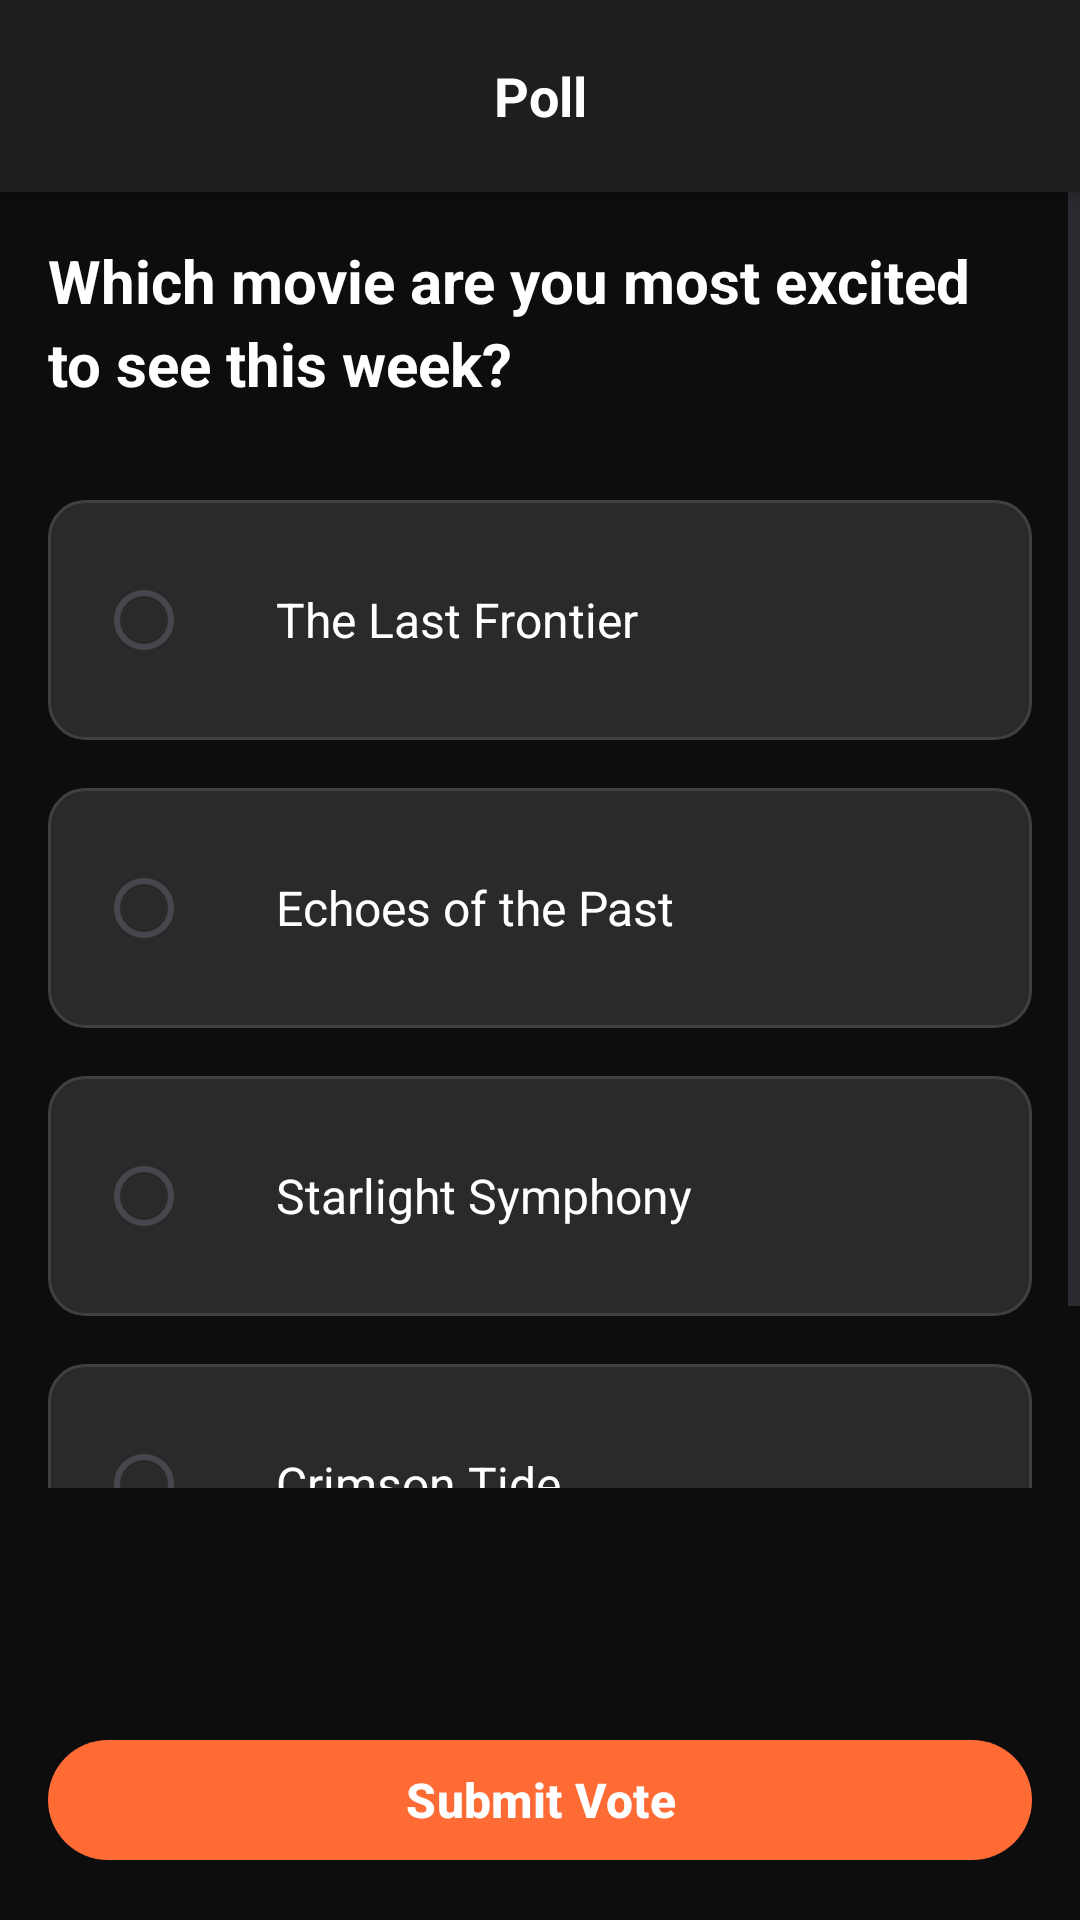

Write the Android layout XML for this screen, with the resource values it uses.
<!-- AndroidManifest.xml: activity theme Theme.RedCurtains -->
<!-- res/layout/activity_poll_vote.xml -->
<?xml version="1.0" encoding="utf-8"?>
<androidx.constraintlayout.widget.ConstraintLayout xmlns:android="http://schemas.android.com/apk/res/android"
    xmlns:app="http://schemas.android.com/apk/res-auto"
    xmlns:tools="http://schemas.android.com/tools"
    android:id="@+id/main"
    android:layout_width="match_parent"
    android:layout_height="match_parent"
    android:background="@color/background_dark"
    android:fitsSystemWindows="false"
    tools:context=".PollVoteActivity">

    
    <LinearLayout
        android:id="@+id/header"
        android:layout_width="0dp"
        android:layout_height="?attr/actionBarSize"
        android:background="@color/surface_dark"
        android:elevation="4dp"
        android:gravity="center_vertical"
        android:orientation="horizontal"
        android:paddingHorizontal="16dp"
        app:layout_constraintEnd_toEndOf="parent"
        app:layout_constraintStart_toStartOf="parent"
        app:layout_constraintTop_toTopOf="parent">

        <ImageView
            android:id="@+id/closeButton"
            android:layout_width="24dp"
            android:layout_height="24dp"
            android:src="@drawable/ic_close"
            android:contentDescription="Close"
            android:tint="@color/text_primary"
            android:background="?attr/selectableItemBackgroundBorderless"
            android:padding="4dp" />

        <TextView
            android:layout_width="0dp"
            android:layout_height="wrap_content"
            android:layout_weight="1"
            android:gravity="center"
            android:text="@string/poll"
            android:textColor="@color/text_primary"
            android:textSize="18sp"
            android:textStyle="bold" />

        <View
            android:layout_width="24dp"
            android:layout_height="24dp" />

    </LinearLayout>

    
    <ScrollView
        android:layout_width="0dp"
        android:layout_height="0dp"
        android:layout_marginBottom="80dp"
        app:layout_constraintBottom_toTopOf="@id/submitVoteButton"
        app:layout_constraintEnd_toEndOf="parent"
        app:layout_constraintStart_toStartOf="parent"
        app:layout_constraintTop_toBottomOf="@id/header">

        <LinearLayout
            android:layout_width="match_parent"
            android:layout_height="wrap_content"
            android:orientation="vertical"
            android:padding="16dp">

            
            <TextView
                android:id="@+id/pollQuestionText"
                android:layout_width="match_parent"
                android:layout_height="wrap_content"
                android:layout_marginBottom="32dp"
                android:text="@string/sample_poll_question"
                android:textColor="@color/text_primary"
                android:textSize="20sp"
                android:textStyle="bold"
                android:lineSpacingExtra="4dp" />

            
            <RadioGroup
                android:id="@+id/optionsRadioGroup"
                android:layout_width="match_parent"
                android:layout_height="wrap_content"
                android:orientation="vertical">

                
                <LinearLayout
                    android:layout_width="match_parent"
                    android:layout_height="wrap_content"
                    android:layout_marginBottom="16dp"
                    android:background="@drawable/poll_option_background"
                    android:clickable="true"
                    android:focusable="true"
                    android:gravity="center_vertical"
                    android:orientation="horizontal"
                    android:padding="16dp">

                    <RadioButton
                        android:id="@+id/option1RadioButton"
                        android:layout_width="wrap_content"
                        android:layout_height="wrap_content"
                        android:layout_marginEnd="12dp"
                        android:buttonTint="@color/accent_orange" />

                    <TextView
                        android:layout_width="0dp"
                        android:layout_height="wrap_content"
                        android:layout_weight="1"
                        android:text="@string/movie_option_1"
                        android:textColor="@color/text_primary"
                        android:textSize="16sp" />

                </LinearLayout>

                
                <LinearLayout
                    android:layout_width="match_parent"
                    android:layout_height="wrap_content"
                    android:layout_marginBottom="16dp"
                    android:background="@drawable/poll_option_background"
                    android:clickable="true"
                    android:focusable="true"
                    android:gravity="center_vertical"
                    android:orientation="horizontal"
                    android:padding="16dp">

                    <RadioButton
                        android:id="@+id/option2RadioButton"
                        android:layout_width="wrap_content"
                        android:layout_height="wrap_content"
                        android:layout_marginEnd="12dp"
                        android:buttonTint="@color/accent_orange" />

                    <TextView
                        android:layout_width="0dp"
                        android:layout_height="wrap_content"
                        android:layout_weight="1"
                        android:text="@string/movie_option_2"
                        android:textColor="@color/text_primary"
                        android:textSize="16sp" />

                </LinearLayout>

                
                <LinearLayout
                    android:layout_width="match_parent"
                    android:layout_height="wrap_content"
                    android:layout_marginBottom="16dp"
                    android:background="@drawable/poll_option_background"
                    android:clickable="true"
                    android:focusable="true"
                    android:gravity="center_vertical"
                    android:orientation="horizontal"
                    android:padding="16dp">

                    <RadioButton
                        android:id="@+id/option3RadioButton"
                        android:layout_width="wrap_content"
                        android:layout_height="wrap_content"
                        android:layout_marginEnd="12dp"
                        android:buttonTint="@color/accent_orange" />

                    <TextView
                        android:layout_width="0dp"
                        android:layout_height="wrap_content"
                        android:layout_weight="1"
                        android:text="@string/movie_option_3"
                        android:textColor="@color/text_primary"
                        android:textSize="16sp" />

                </LinearLayout>

                
                <LinearLayout
                    android:layout_width="match_parent"
                    android:layout_height="wrap_content"
                    android:layout_marginBottom="16dp"
                    android:background="@drawable/poll_option_background"
                    android:clickable="true"
                    android:focusable="true"
                    android:gravity="center_vertical"
                    android:orientation="horizontal"
                    android:padding="16dp">

                    <RadioButton
                        android:id="@+id/option4RadioButton"
                        android:layout_width="wrap_content"
                        android:layout_height="wrap_content"
                        android:layout_marginEnd="12dp"
                        android:buttonTint="@color/accent_orange" />

                    <TextView
                        android:layout_width="0dp"
                        android:layout_height="wrap_content"
                        android:layout_weight="1"
                        android:text="@string/movie_option_4"
                        android:textColor="@color/text_primary"
                        android:textSize="16sp" />

                </LinearLayout>

            </RadioGroup>

        </LinearLayout>

    </ScrollView>

    
    <com.google.android.material.button.MaterialButton
        android:id="@+id/submitVoteButton"
        style="@style/SubmitVoteButtonStyle"
        android:layout_width="0dp"
        android:layout_height="wrap_content"
        android:layout_margin="16dp"
        android:text="@string/submit_vote"
        app:layout_constraintBottom_toBottomOf="parent"
        app:layout_constraintEnd_toEndOf="parent"
        app:layout_constraintStart_toStartOf="parent" />

</androidx.constraintlayout.widget.ConstraintLayout>
<!-- resources referenced by this layout -->
<resources>
  <color name="accent_orange">#FF6B35</color>
  <color name="background_dark">#0D0D0D</color>
  <color name="surface_dark">#1E1E1E</color>
  <color name="text_primary">#FFFFFF</color>
  <!-- drawable poll_option_background (drawable) -->
  <?xml version="1.0" encoding="utf-8"?>
  <ripple xmlns:android="http://schemas.android.com/apk/res/android"
      android:color="@color/input_border">
      <item>
          <shape android:shape="rectangle">
              <solid android:color="@color/input_background" />
              <corners android:radius="12dp" />
              <stroke
                  android:width="1dp"
                  android:color="@color/input_border" />
          </shape>
      </item>
  </ripple>
  <string name="movie_option_1">The Last Frontier</string>
  <string name="movie_option_2">Echoes of the Past</string>
  <string name="movie_option_3">Starlight Symphony</string>
  <string name="movie_option_4">Crimson Tide</string>
  <string name="poll">Poll</string>
  <string name="sample_poll_question">Which movie are you most excited to see this week?</string>
  <string name="submit_vote">Submit Vote</string>
  <style name="SubmitVoteButtonStyle" parent="Widget.Material3.Button">
          <item name="backgroundTint">@color/accent_orange</item>
          <item name="android:textColor">@color/white</item>
          <item name="cornerRadius">24dp</item>
          <item name="android:textSize">16sp</item>
          <item name="android:textStyle">bold</item>
      </style>
  <style name="Theme.RedCurtains" parent="Base.Theme.RedCurtains" />
  <color name="input_border">#404040</color>
  <color name="input_background">#2A2A2A</color>
  <color name="white">#FFFFFFFF</color>
  <style name="Base.Theme.RedCurtains" parent="Theme.Material3.DayNight.NoActionBar">
          
          <item name="colorPrimary">@color/accent_orange</item>
          <item name="colorPrimaryVariant">@color/accent_yellow</item>
          <item name="colorOnPrimary">@color/white</item>
          <item name="colorSecondary">@color/accent_yellow</item>
          <item name="colorOnSecondary">@color/black</item>
          <item name="android:colorBackground">@color/background_dark</item>
          <item name="colorSurface">@color/surface_dark</item>
          <item name="colorOnSurface">@color/text_primary</item>
          <item name="android:statusBarColor">@color/transparent</item>
          <item name="android:navigationBarColor">@color/transparent</item>
          <item name="android:windowLightStatusBar">false</item>
          <item name="android:windowLightNavigationBar">false</item>
          <item name="android:windowDrawsSystemBarBackgrounds">true</item>
          <item name="android:windowTranslucentStatus">false</item>
          <item name="android:windowTranslucentNavigation">false</item>
          <item name="android:windowFullscreen">false</item>
      </style>
  <color name="accent_yellow">#FFD93D</color>
  <color name="black">#FF000000</color>
  <color name="transparent">#00000000</color>
</resources>
